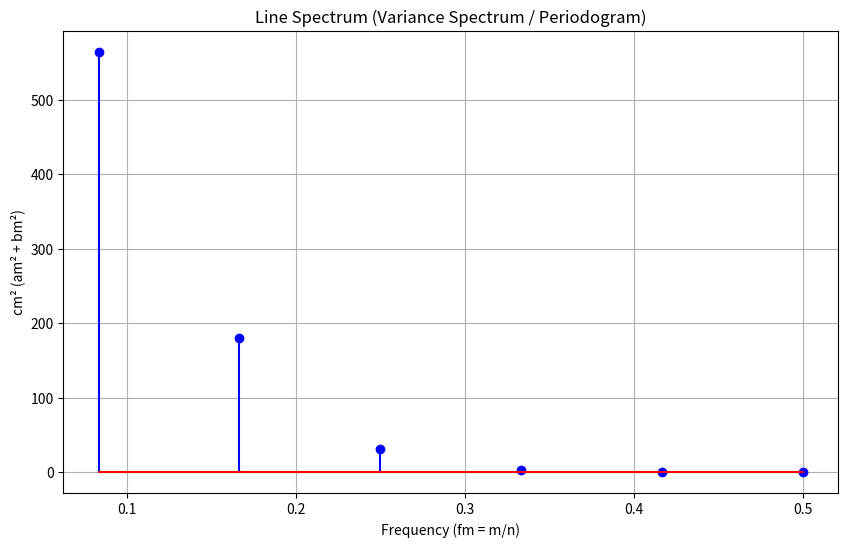

Reproduce this figure in Python.
# --- Spectral Analysis of Time Series Data ---
# Author: Prasanna Dahal

import numpy as np
import matplotlib.pyplot as plt

def perform_spectral_analysis(data):
    """
    Performs spectral analysis on the given time series data using Fourier series.
    
    Parameters:
        data (list or np.ndarray): Time series data (e.g., monthly runoff values) 
    
    Displays:
        - Spectral analysis table (in console)
        - Line spectrum plot
    """
    data = np.array(data)
    n = len(data)
    x_bar = np.mean(data)

    # Determine the number of harmonics
    q = n // 2 if n % 2 == 0 else (n - 1) // 2
    
    fm = np.arange(1, q + 1) / n
    am, bm = np.zeros(q), np.zeros(q)
    t = np.arange(1, n + 1)

    for m in range(1, q + 1):
        cos_ = np.cos(2 * np.pi * m * t / n)
        sin_ = np.sin(2 * np.pi * m * t / n)
        if m < q or n % 2 != 0:
            am[m - 1] = (2 / n) * np.dot(data, cos_)
            bm[m - 1] = (2 / n) * np.dot(data, sin_)
        else:
            # Nyquist frequency case (when n is even)
            am[m - 1] = (1 / n) * np.dot(data, cos_)
            bm[m - 1] = 0
    
    cm_sq = am**2 + bm**2
    phi = np.degrees(np.arctan2(-bm, am))
    contrib = cm_sq / 2
    total_var = np.sum(contrib)
    percent = 100 * contrib / total_var if total_var > 0 else np.zeros(q)

    # Print results table
    print("n =", n)
    print("Harmonic | m | fm=m/n | am | bm | cm²=am²+bm² | Øm (deg) | Var. contrib | % Var.")
    print("-" * 90)
    for i in range(q):
        print(f"{i+1:8d} | {fm[i]:.5f} | {am[i]:.6f} | {bm[i]:.6f} | {cm_sq[i]:.6f} | {phi[i]:.2f} | {contrib[i]:.6f} | {percent[i]:.2f}")

    print(f"\nTotal Variance = {total_var:.6f}\n")

    # Plot the line spectrum
    plt.figure(figsize=(10, 6))
    plt.stem(fm, cm_sq, linefmt='b-', markerfmt='bo', basefmt='r-')
    plt.xlabel('Frequency (fm = m/n)')
    plt.ylabel('cm² (am² + bm²)')
    plt.title('Line Spectrum (Variance Spectrum / Periodogram)')
    plt.grid(True)
    plt.show()


if __name__ == "__main__":
    # Example data (Monthly runoff values) or Replace it with any other data
    runoff_data = [
        14.6859, 48.1636, 60.05, 41.9818, 17.5454, 7.1332,
        4.3505, 3.3805, 2.885, 2.7795, 2.7982, 3.9386
    ]
    perform_spectral_analysis(runoff_data)
